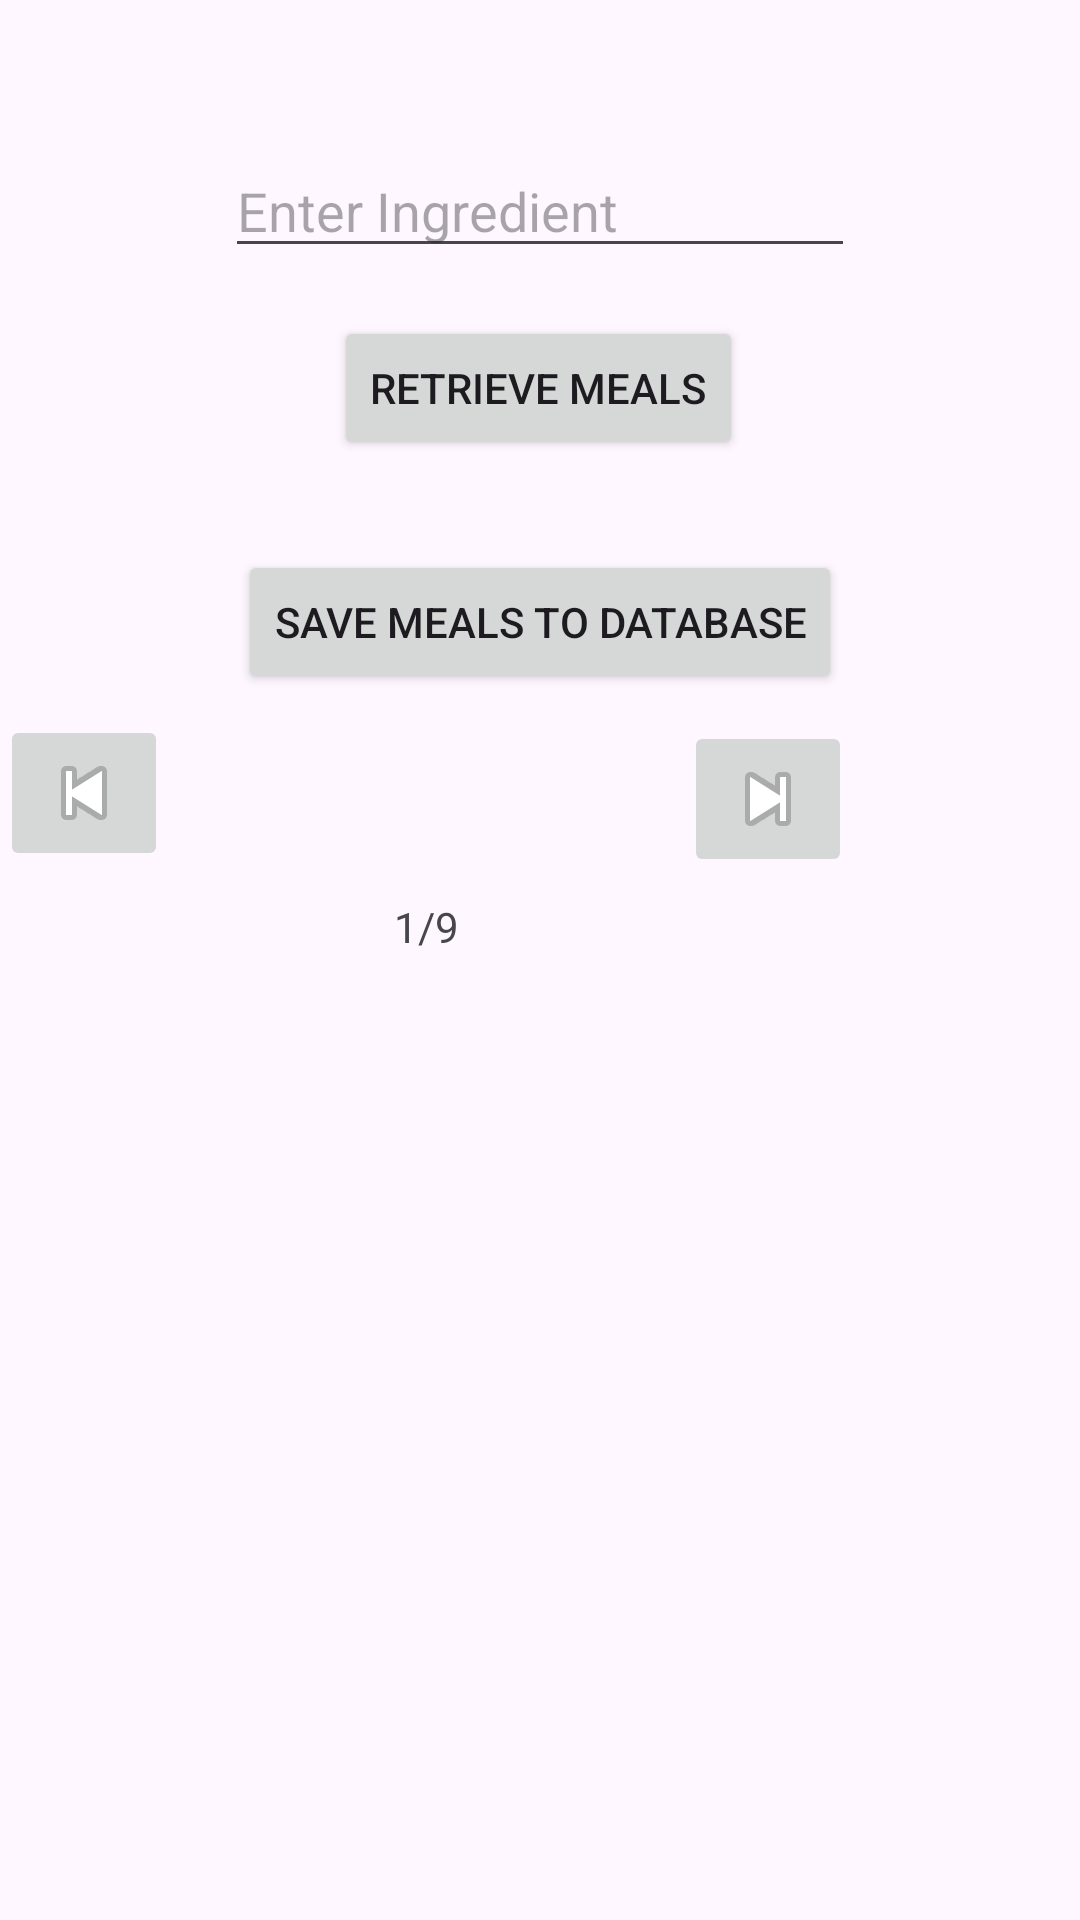

Layout XML and referenced resources for this Android screen:
<!-- AndroidManifest.xml: application theme Theme.COM594_CW2 -->
<!-- res/layout/activity_meal_by_ingredients1.xml -->
<?xml version="1.0" encoding="utf-8"?>
<androidx.constraintlayout.widget.ConstraintLayout xmlns:android="http://schemas.android.com/apk/res/android"
    xmlns:app="http://schemas.android.com/apk/res-auto"
    xmlns:tools="http://schemas.android.com/tools"
    android:layout_width="match_parent"
    android:layout_height="match_parent"
    tools:context=".mealByIngredients">

    <EditText
        android:id="@+id/ingredientTxt"
        android:layout_width="wrap_content"
        android:layout_height="wrap_content"
        android:layout_marginTop="48dp"
        android:ems="10"
        android:hint="Enter Ingredient"
        android:inputType="text"
        app:layout_constraintEnd_toEndOf="parent"
        app:layout_constraintStart_toStartOf="parent"
        app:layout_constraintTop_toTopOf="parent" />

    <Button
        android:id="@+id/retrieveMealsBtn"
        android:layout_width="wrap_content"
        android:layout_height="wrap_content"
        android:layout_marginTop="16dp"
        android:text="Retrieve Meals"
        app:layout_constraintEnd_toEndOf="parent"
        app:layout_constraintHorizontal_bias="0.498"
        app:layout_constraintStart_toStartOf="parent"
        app:layout_constraintTop_toBottomOf="@+id/ingredientTxt" />

    <Button
        android:id="@+id/saveMealsBtn"
        android:layout_width="wrap_content"
        android:layout_height="wrap_content"
        android:layout_marginTop="30dp"
        android:text="Save meals to Database"
        app:layout_constraintEnd_toEndOf="parent"
        app:layout_constraintStart_toStartOf="parent"
        app:layout_constraintTop_toBottomOf="@+id/retrieveMealsBtn" />

    <TextView
        android:id="@+id/jsonOutputTxt"
        android:layout_width="403dp"
        android:layout_height="349dp"
        app:layout_constraintEnd_toEndOf="parent"
        app:layout_constraintStart_toStartOf="parent"
        app:layout_constraintTop_toBottomOf="@+id/noOfResultsTxt" />

    <TextView
        android:id="@+id/noOfResultsTxt"
        android:layout_width="85dp"
        android:layout_height="29dp"
        android:layout_marginTop="68dp"
        android:text="1/9"
        android:textAlignment="center"
        app:layout_constraintEnd_toStartOf="@+id/forwardBtn"
        app:layout_constraintStart_toEndOf="@+id/backBtn"
        app:layout_constraintTop_toBottomOf="@+id/saveMealsBtn" />

    <ImageButton
        android:id="@+id/backBtn"
        android:layout_width="wrap_content"
        android:layout_height="wrap_content"
        android:layout_marginBottom="38dp"
        app:layout_constraintBottom_toTopOf="@+id/jsonOutputTxt"
        app:srcCompat="@android:drawable/ic_media_previous"
        tools:layout_editor_absoluteX="76dp" />

    <ImageButton
        android:id="@+id/forwardBtn"
        android:layout_width="wrap_content"
        android:layout_height="wrap_content"
        android:layout_marginEnd="76dp"
        android:layout_marginBottom="36dp"
        app:layout_constraintBottom_toTopOf="@+id/jsonOutputTxt"
        app:layout_constraintEnd_toEndOf="parent"
        app:srcCompat="@android:drawable/ic_media_next" />

</androidx.constraintlayout.widget.ConstraintLayout>
<!-- resources referenced by this layout -->
<resources>
  <style name="Theme.COM594_CW2" parent="Base.Theme.COM594_CW2" />
  <style name="Base.Theme.COM594_CW2" parent="Theme.Material3.DayNight.NoActionBar">
          
          
      </style>
</resources>
